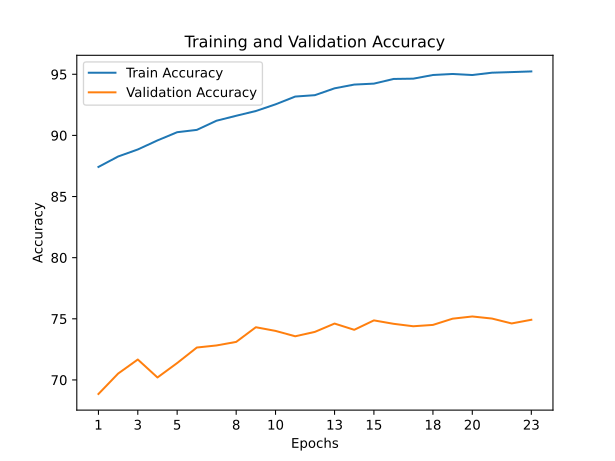

The table this chart was drawn from, first rows:
train_accuracy; train_loss; valid_accuracy; valid_loss
87,4220; 0,4235; 68,8500; 1,4375
88,2760; 0,4002; 70,5200; 1,3655
88,8500; 0,3783; 71,6700; 1,2913
89,5920; 0,3570; 70,2000; 1,4512
90,2620; 0,3385; 71,3800; 1,3103
90,4520; 0,3262; 72,6500; 1,3371
91,2020; 0,3028; 72,8200; 1,2975
91,6060; 0,2931; 73,1100; 1,2450
91,9960; 0,2802; 74,3100; 1,2121
92,5420; 0,2611; 74,0100; 1,2248
93,1780; 0,2425; 73,5700; 1,2702
93,2920; 0,2387; 73,9300; 1,2771
93,8520; 0,2223; 74,6100; 1,2172
94,1580; 0,2116; 74,1000; 1,2402
94,2360; 0,2061; 74,8700; 1,2049
94,6180; 0,1975; 74,5900; 1,2606
94,6420; 0,1963; 74,3900; 1,2124
94,9420; 0,1897; 74,5000; 1,1993
95,0260; 0,1860; 75,0100; 1,2240
94,9400; 0,1858; 75,1900; 1,1841
95,1300; 0,1835; 75,0200; 1,1904
95,1800; 0,1818; 74,6200; 1,2529
95,2340; 0,1797; 74,9200; 1,1976
